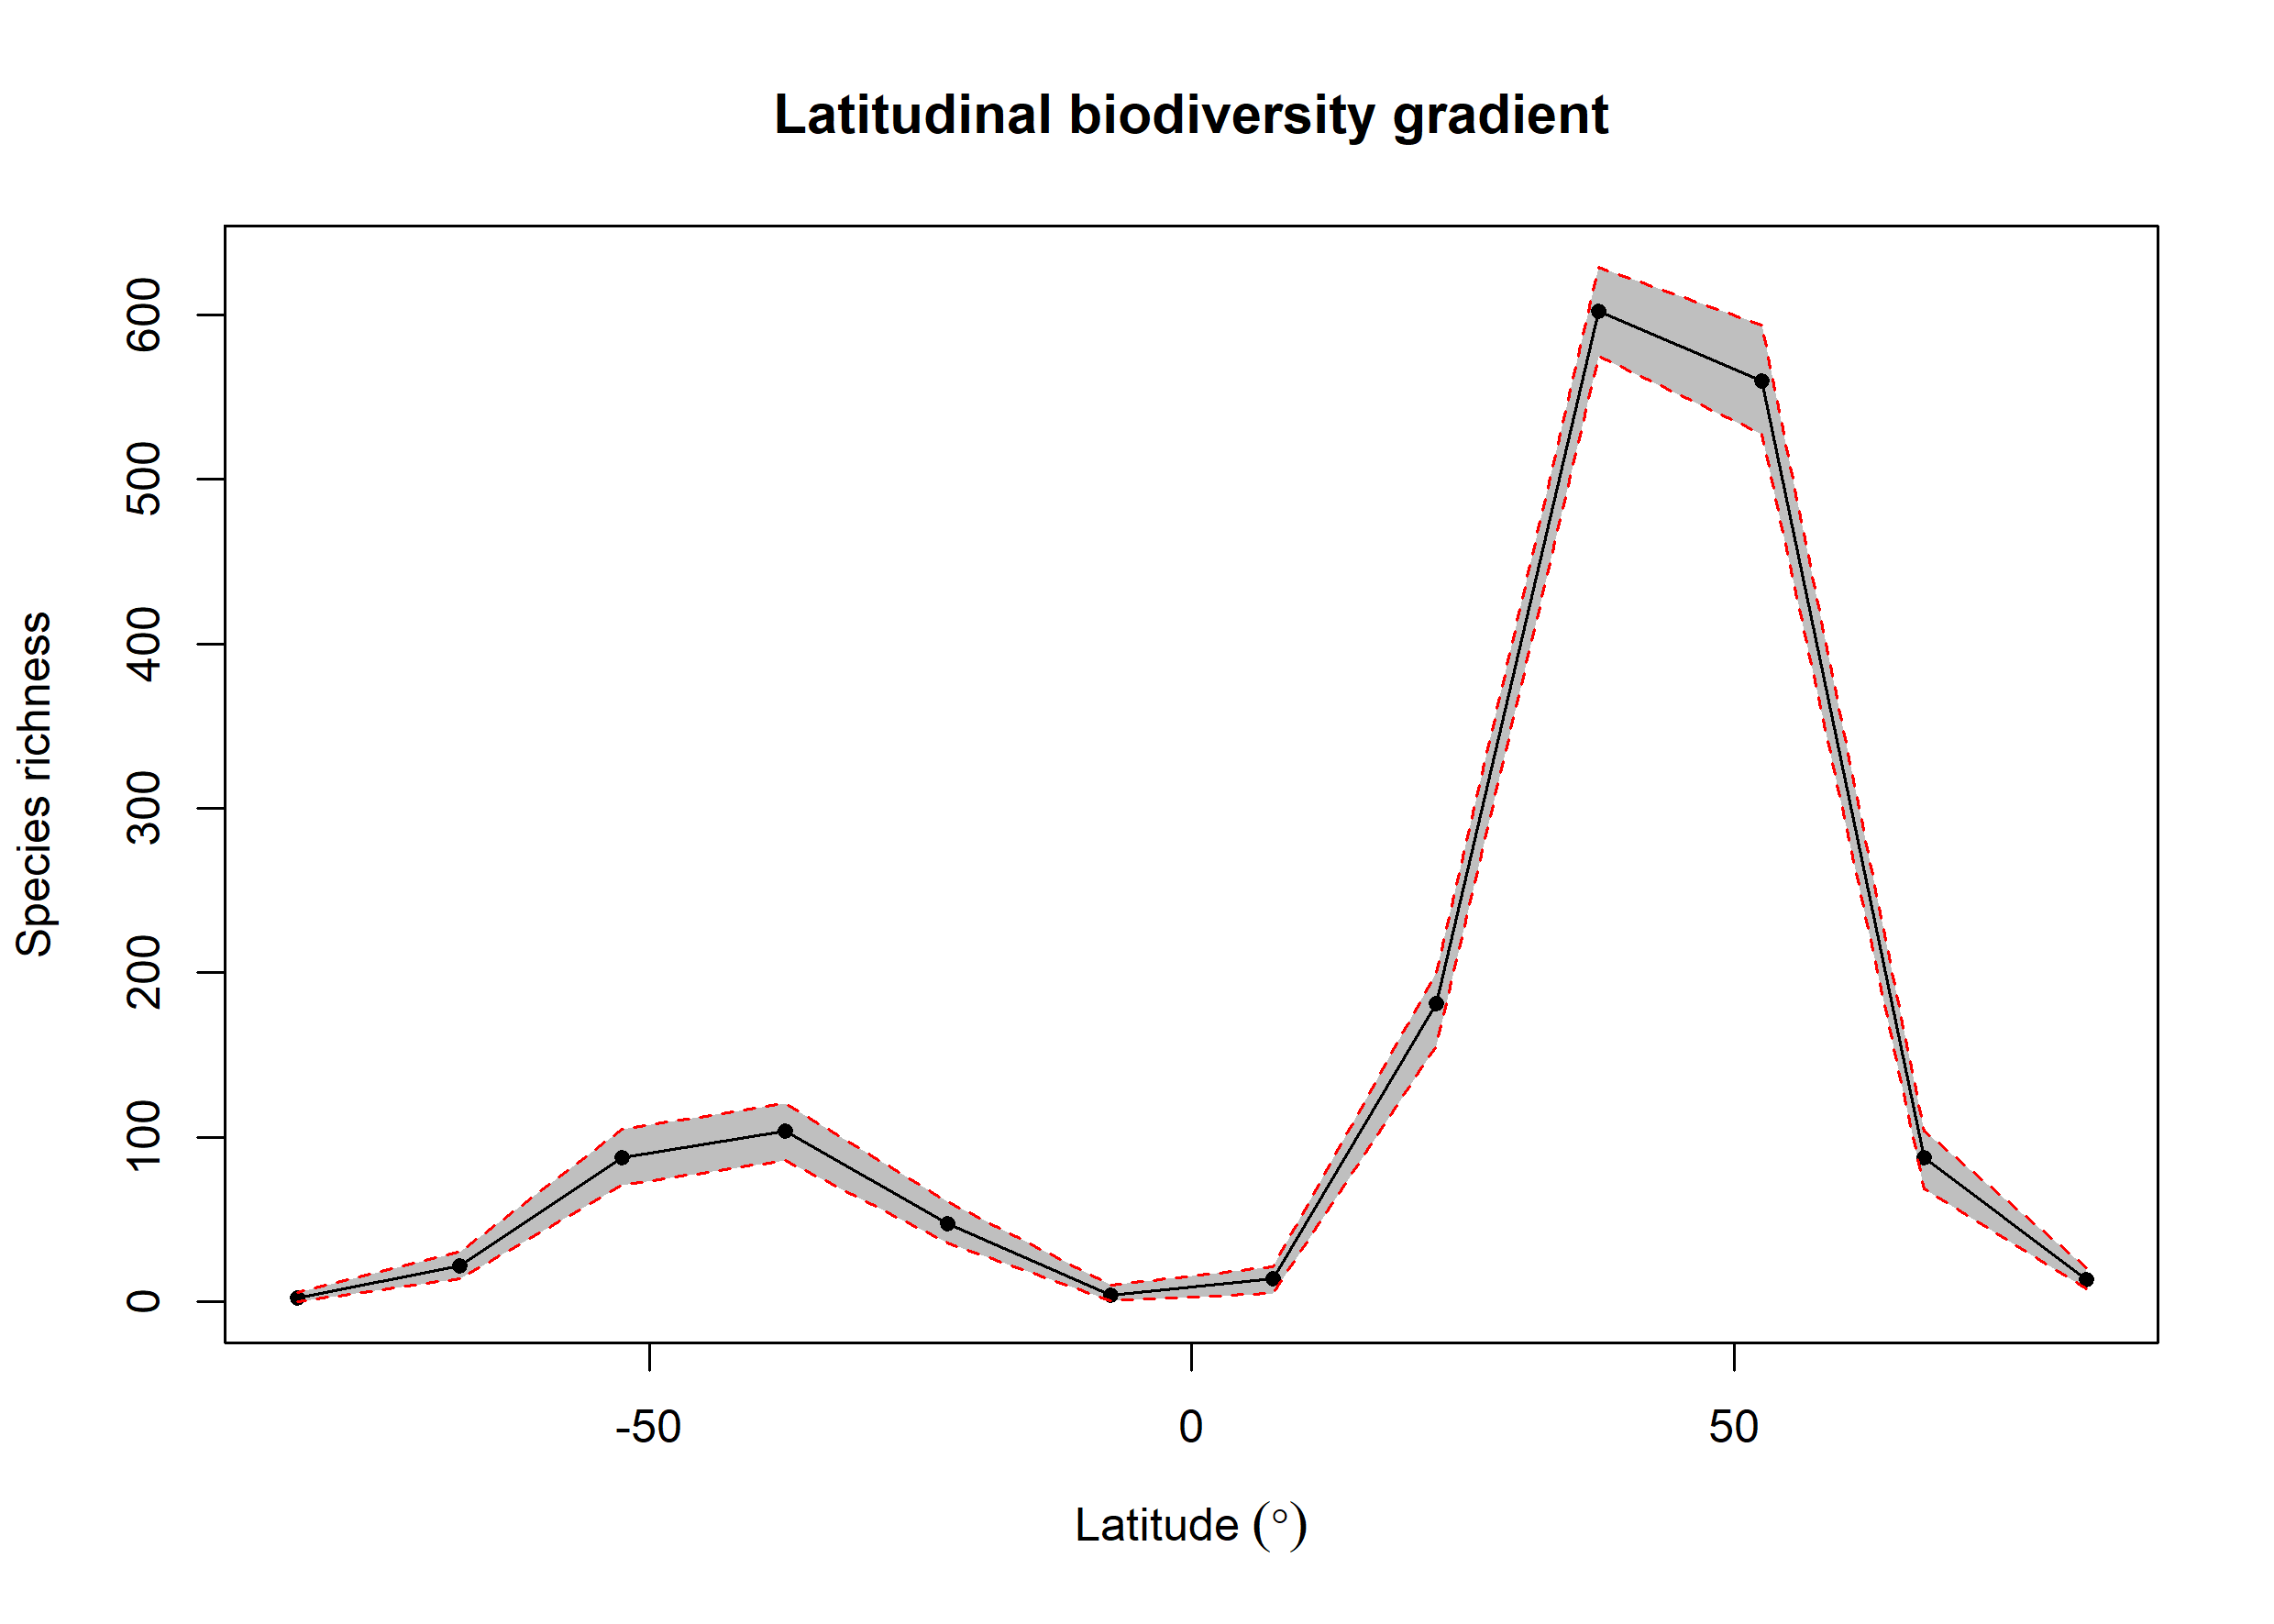

The file beside this chart, header and first rows:
bin, max, min, mid, hemisphere, mean_richness, CI.Lower, CI.Upper
1, 90, 75, 82.5, N, 13.78, 8, 21
2, 75, 60, 67.5, N, 87.52, 68.47, 104
3, 60, 45, 52.5, N, 559.8, 527.5, 593.7
4, 45, 30, 37.5, N, 602, 575, 629
5, 30, 15, 22.5, N, 181.4, 155.9, 200
6, 15, 0, 7.5, N, 14.07, 5.475, 21.52
7, 0, -15, -7.5, S, 4.26, 1, 10
8, -15, -30, -22.5, S, 47.56, 36, 61.05
9, -30, -45, -37.5, S, 104, 85.95, 120.5
10, -45, -60, -52.5, S, 87.78, 70.95, 105
11, -60, -75, -67.5, S, 21.74, 14, 30.52
12, -75, -90, -82.5, S, 2.64, 0, 5.525
